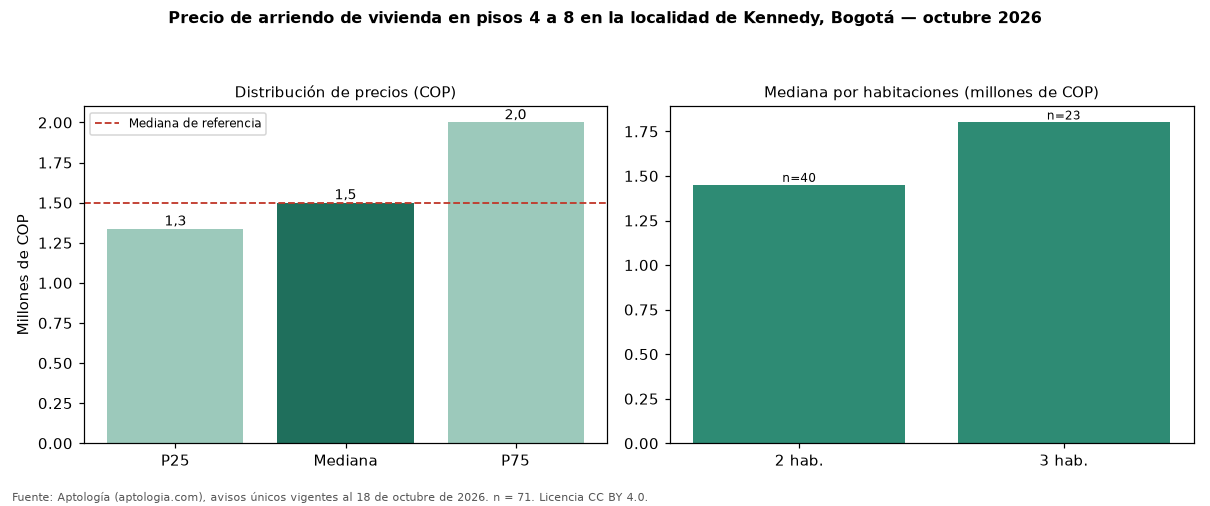

Data behind this chart, as committed beside it:
seccion, metrica, valor_cop, n
precio, p25, 1337500, 71
precio, mediana, 1501000, 71
precio, p75, 2000000, 71
cop_por_m2, p25, 26928, 71
cop_por_m2, mediana, 33333, 71
cop_por_m2, p75, 38446, 71
area, area_mediana_m2, 50.0, 71
habitaciones, 1, 1425500, 4
habitaciones, 2, 1450000, 40
habitaciones, 3, 1800000, 23
habitaciones, 4+, 3765000, 4
administracion, mediana, 175000, 20
estrato, moda, 3, 
parqueadero, porcentaje_con_parqueadero, 36.6, 71
referencia, mediana_referencia, 1500000, 551
referencia, mediana_cop_por_m2_referencia, 31429, 551
